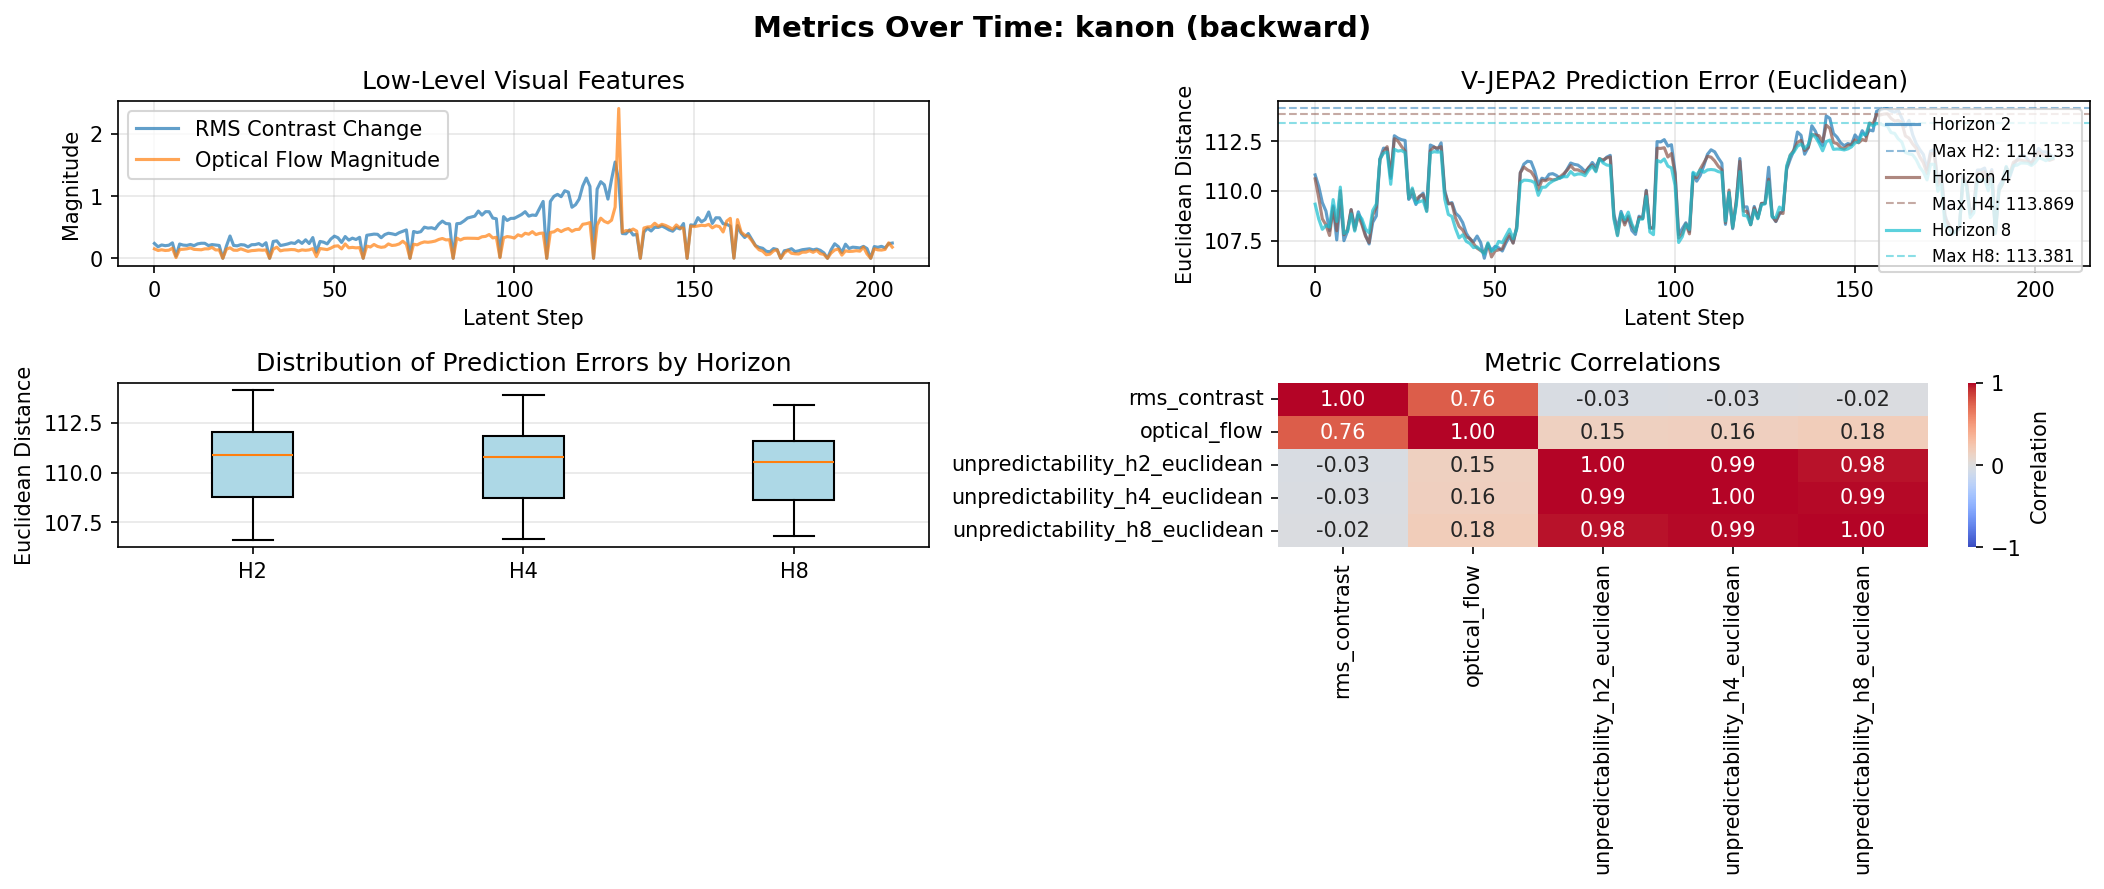

The table this chart was drawn from, first rows:
# Summary Statistics
# MEAN_H2: 110.517486
# MEAN_H4: 110.392533
# MEAN_H8: 110.206149
# MAX_H2: 114.133095
# MAX_H4: 113.868515
# MAX_H8: 113.380516
#
latent_step, raw_frame_idx, rms_contrast, optical_flow, unpredictability_h2_euclidean, unpredictability_h4_euclidean, unpredictability_h8_euclidean
0, 0, 0.238, 0.1508, 110.8, 110.6, 109.3
1, 1, 0.1845, 0.125, 110.2, 109.6, 108.6
2, 2, 0.2141, 0.1363, 109.4, 108.6, 108.1
3, 3, 0.2024, 0.1252, 109, 108.3, 108.3
4, 4, 0.2094, 0.1293, 108, 107.8, 108.2
5, 5, 0.248, 0.1612, 109.2, 109.2, 109.6
6, 6, 0.03475, 0.01175, 107.5, 108, 108.5
7, 7, 0.2285, 0.1412, 109.5, 110, 110.2
8, 8, 0.2116, 0.1447, 107.5, 107.8, 107.9
9, 9, 0.2068, 0.1513, 108, 108.1, 108
10, 10, 0.2216, 0.1656, 109, 109.1, 108.8
11, 11, 0.2025, 0.143, 108.2, 108, 108
12, 12, 0.2313, 0.1389, 108.9, 108.8, 108.8
13, 13, 0.2412, 0.1364, 108.4, 108.3, 108.6
14, 14, 0.2406, 0.1511, 107.8, 107.7, 108.1
15, 15, 0.2041, 0.1516, 107.3, 107.4, 107.9
16, 16, 0.2199, 0.1748, 108.4, 108.8, 109
17, 17, 0.2132, 0.1338, 108.7, 109.2, 109.3
18, 18, 0.2059, 0.1346, 111.6, 111.6, 111.6
19, 19, 0.0, 0.0001217, 112.1, 112, 111.9
20, 20, 0.197, 0.1465, 112.1, 112.2, 111.9
21, 21, 0.3577, 0.1681, 110.6, 110.7, 110.3
22, 22, 0.206, 0.1296, 112.8, 112.6, 112.1
23, 23, 0.1997, 0.1277, 112.6, 112.5, 112
24, 24, 0.2191, 0.1514, 112.6, 112.2, 112
25, 25, 0.2131, 0.1305, 112.5, 112, 111.9
26, 26, 0.183, 0.1104, 109.6, 109.6, 109.6
27, 27, 0.2177, 0.1226, 109.8, 110.1, 110.1
28, 28, 0.2197, 0.1267, 109.3, 109.5, 109.4
29, 29, 0.2358, 0.1338, 109.7, 109.7, 109.5
30, 30, 0.2017, 0.1294, 109.9, 109.8, 109.5
31, 31, 0.2498, 0.1335, 109.1, 109, 109
32, 32, 0.0, 9.662525e-05, 112.3, 112, 111.9
33, 33, 0.2707, 0.1463, 112.2, 112.2, 112
34, 34, 0.2797, 0.1782, 112.1, 112.1, 111.9
35, 35, 0.205, 0.1187, 112.4, 112.2, 112
36, 36, 0.2157, 0.132, 110, 109.9, 109.6
37, 37, 0.2294, 0.1346, 109.3, 109.4, 108.8
38, 38, 0.2484, 0.1404, 109.4, 109.4, 108.7
39, 39, 0.238, 0.1372, 108.9, 108.6, 108.1
40, 40, 0.2832, 0.1174, 108.7, 108.2, 107.6
41, 41, 0.2387, 0.1347, 108.4, 108, 107.8
42, 42, 0.2967, 0.1277, 107.9, 107.7, 107.5
43, 43, 0.2369, 0.1344, 107.6, 107.6, 107.4
44, 44, 0.3326, 0.1551, 107.4, 107.4, 107.2
45, 45, 0.09788, 0.02719, 107.7, 107.1, 107.2
46, 46, 0.2704, 0.1566, 107.4, 107, 107
47, 47, 0.2585, 0.1478, 106.6, 106.9, 106.8
48, 48, 0.2313, 0.1392, 107.3, 107.4, 107.4
49, 49, 0.3088, 0.1628, 107, 106.7, 107
50, 50, 0.3556, 0.1938, 107.2, 107, 107.1
51, 51, 0.3294, 0.2, 107.1, 107, 107.5
... 154 more rows
